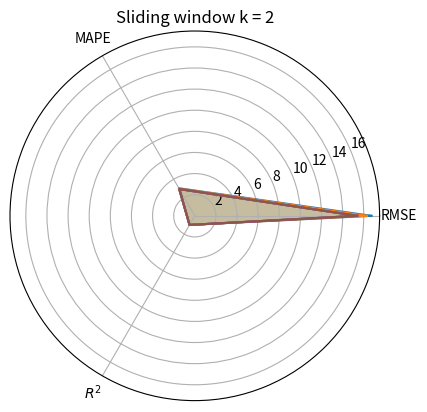

Source code (Python):
import pandas as pd
from math import pi
import matplotlib.pyplot as plt


colors = ["teal", "red", "green", "blue", "orange", "yellow"]
titles = ["MLNN","ELM", "GA-ELM", "PSO-ELM", "TWO-ELM", "OTWO-ELM"]

# [redacted]
MLNN = {'RMSE':16.716,'MAPE':3.0125,'$R^2$':0.9915}
ELM = {'RMSE':16.292,'MAPE':2.9834,'$R^2$':0.9948}
GA_ELM = {'RMSE':15.378,'MAPE':2.9203,'$R^2$':0.9956}
PSO_ELM = {'RMSE':15.394,'MAPE':2.9255,'$R^2$':0.9955}
TWO_ELM = {'RMSE':15.400,'MAPE':2.9171,'$R^2$':0.9955}
OTWO_ELM = {'RMSE':15.363,'MAPE':2.9249,'$R^2$':0.9958}

data = pd.DataFrame([MLNN, ELM, GA_ELM, PSO_ELM, TWO_ELM, OTWO_ELM], index = titles)
print(data)

Attributes =list(data)
AttNo = len(Attributes)


values = data.iloc[0].tolist()
values += values [:1]
angles = [n / float(AttNo) * 2 * pi for n in range(AttNo)]
angles += angles [:1]

values1 = data.iloc[1].tolist()
values1 += values1 [:1]
angles1 = [n / float(AttNo) * 2 * pi for n in range(AttNo)]
angles1 += angles1 [:1]

values2 = data.iloc[2].tolist()
values2 += values2 [:1]
angles2 = [n / float(AttNo) * 2 * pi for n in range(AttNo)]
angles2 += angles2 [:1]

values3 = data.iloc[3].tolist()
values3 += values3[:1]
angles3 = [n / float(AttNo) * 2 * pi for n in range(AttNo)]
angles3 += angles3[:1]

values4 = data.iloc[4].tolist()
values4 += values4[:1]
angles4 = [n / float(AttNo) * 2 * pi for n in range(AttNo)]
angles4 += angles4[:1]

values5 = data.iloc[5].tolist()
values5 += values5[:1]
angles5 = [n / float(AttNo) * 2 * pi for n in range(AttNo)]
angles5 += angles5[:1]


# [redacted]
ax = plt.subplot(111, polar=True)

#Add the attribute labels to our axes
plt.xticks(angles[:-1], Attributes)



#Plot the line around the outside of the filled area, using the angles and values calculated before
ax.plot(angles,values)
ax.fill(angles, values, 'teal', alpha=0.1)

ax.plot(angles1,values1)
ax.fill(angles1, values1, 'red', alpha=0.1)

ax.plot(angles2,values2)
ax.fill(angles2, values2, 'green', alpha=0.1)

ax.plot(angles3,values3)
ax.fill(angles3, values3, 'blue', alpha=0.1)

ax.plot(angles4,values4)
ax.fill(angles4, values4, 'orange', alpha=0.1)

ax.plot(angles5,values5)
ax.fill(angles5, values5, 'yellow', alpha=0.1)




#Give the plot a title and show it
ax.set_title("Sliding window k = 2")

plt.savefig("hehe.png", bbox_inches="tight")
plt.show()


